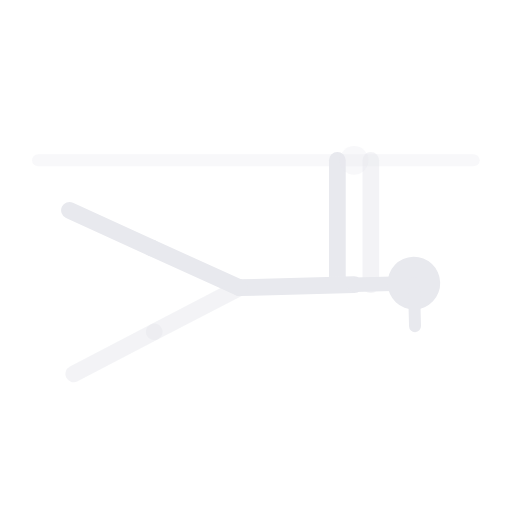
t = 0.00 s
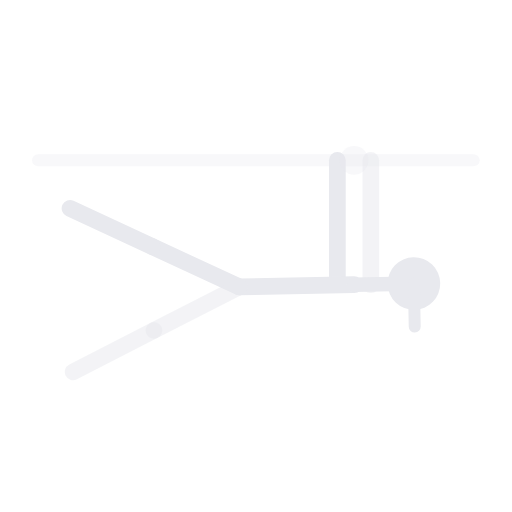
t = 0.63 s
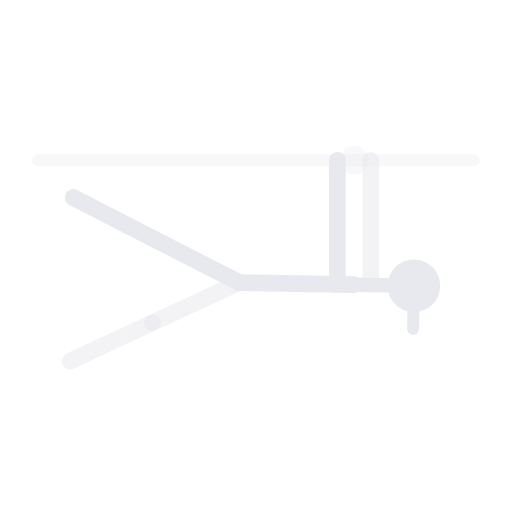
t = 1.88 s
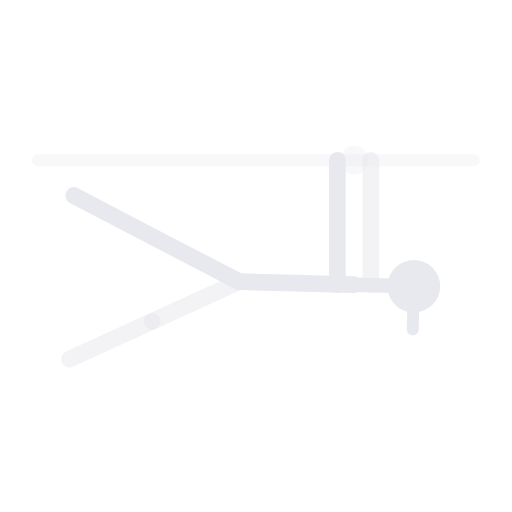
t = 2.50 s
t = 3.13 s: frame unchanged from t = 1.88 s, image omitted
t = 4.38 s: frame unchanged from t = 0.63 s, image omitted

The animated SVG that drew these frames (rendered in a browser with its animation timeline set to each time). Animation: 1 SMIL element (animateTransform=1); one cycle of 5.00 s, repeats indefinitely.

<svg xmlns="http://www.w3.org/2000/svg" viewBox="-38 -27 214 214" preserveAspectRatio="xMidYMid meet" role="img" aria-label="Back lever straddle">
  <title>Back lever straddle</title>
  <line x1="-22.1" y1="40.0" x2="160.0" y2="40.0" stroke="rgba(232,233,238,.3)" stroke-width="5" stroke-linecap="round" opacity="1.0"/>
  <line x1="103.0" y1="40.0" x2="103.0" y2="92.0" stroke="#e8e9ee" stroke-width="7" stroke-linecap="round" opacity="1.0"/>
  <line x1="117.0" y1="40.0" x2="117.0" y2="92.0" stroke="#e8e9ee" stroke-width="7" stroke-linecap="round" opacity="0.5"/>
  <circle cx="110.0" cy="40.0" r="6" fill="rgba(232,233,238,.3)"/>
  <g>
    <animateTransform attributeName="transform" type="rotate" values="-1.5 110 92;1.5 110 92;-1.5 110 92" keyTimes="0.00;0.50;1.00" dur="5s" repeatCount="indefinite" calcMode="spline" keySplines="0.4 0 0.6 1;0.4 0 0.6 1"/>
    <line x1="110.0" y1="92.0" x2="62.0" y2="92.0" stroke="#e8e9ee" stroke-width="7" stroke-linecap="round" opacity="1.0"/>
    <line x1="110.0" y1="92.0" x2="126.0" y2="92.0" stroke="#e8e9ee" stroke-width="6" stroke-linecap="round" opacity="1.0"/>
    <circle cx="135.0" cy="92.0" r="11" fill="#e8e9ee"/>
    <line x1="135.0" y1="92.0" x2="135.0" y2="110.0" stroke="#e8e9ee" stroke-width="5" stroke-linecap="round" opacity="1.0"/>
    <line x1="62.0" y1="92.0" x2="26.0" y2="74.5" stroke="#e8e9ee" stroke-width="7" stroke-linecap="round" opacity="1.0"/>
    <line x1="26.0" y1="74.5" x2="-8.1" y2="57.8" stroke="#e8e9ee" stroke-width="7" stroke-linecap="round" opacity="1.0"/>
    <line x1="62.0" y1="92.0" x2="26.0" y2="109.5" stroke="#e8e9ee" stroke-width="7" stroke-linecap="round" opacity="0.5"/>
    <line x1="26.0" y1="109.5" x2="-8.1" y2="126.2" stroke="#e8e9ee" stroke-width="7" stroke-linecap="round" opacity="0.5"/>
  </g>
</svg>
